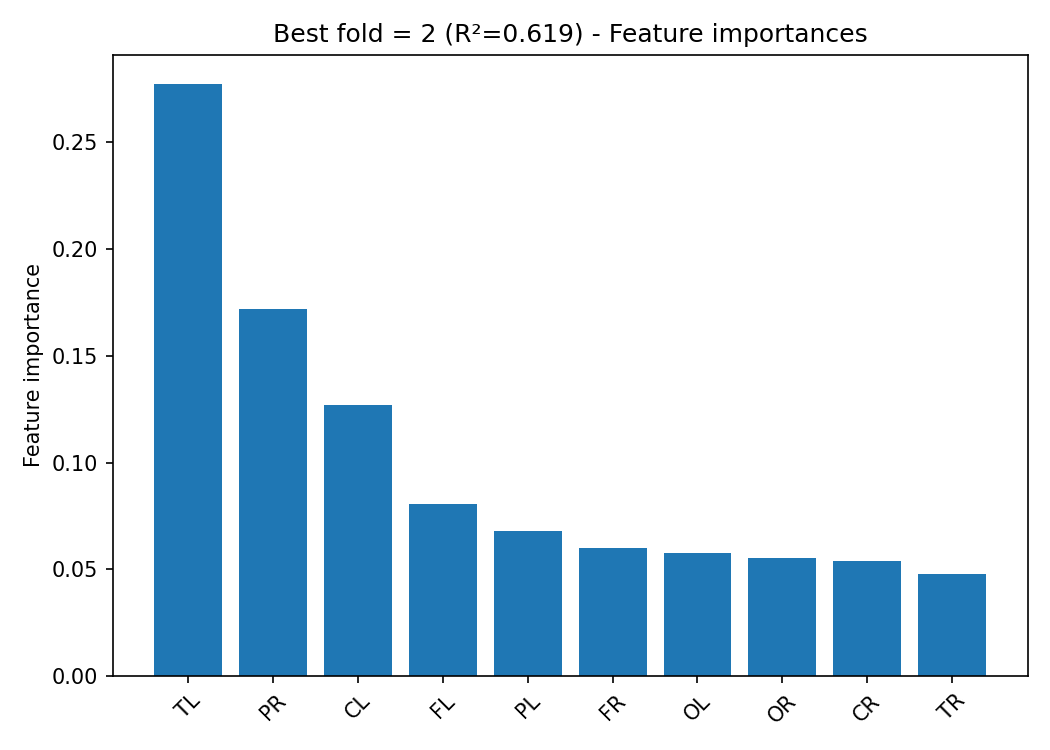

Values plotted in this chart, from the file beside it:
, importance
TL, 0.2773
PR, 0.172
CL, 0.1269
FL, 0.08054
PL, 0.06811
FR, 0.06023
OL, 0.05752
OR, 0.05547
CR, 0.05387
TR, 0.04801
